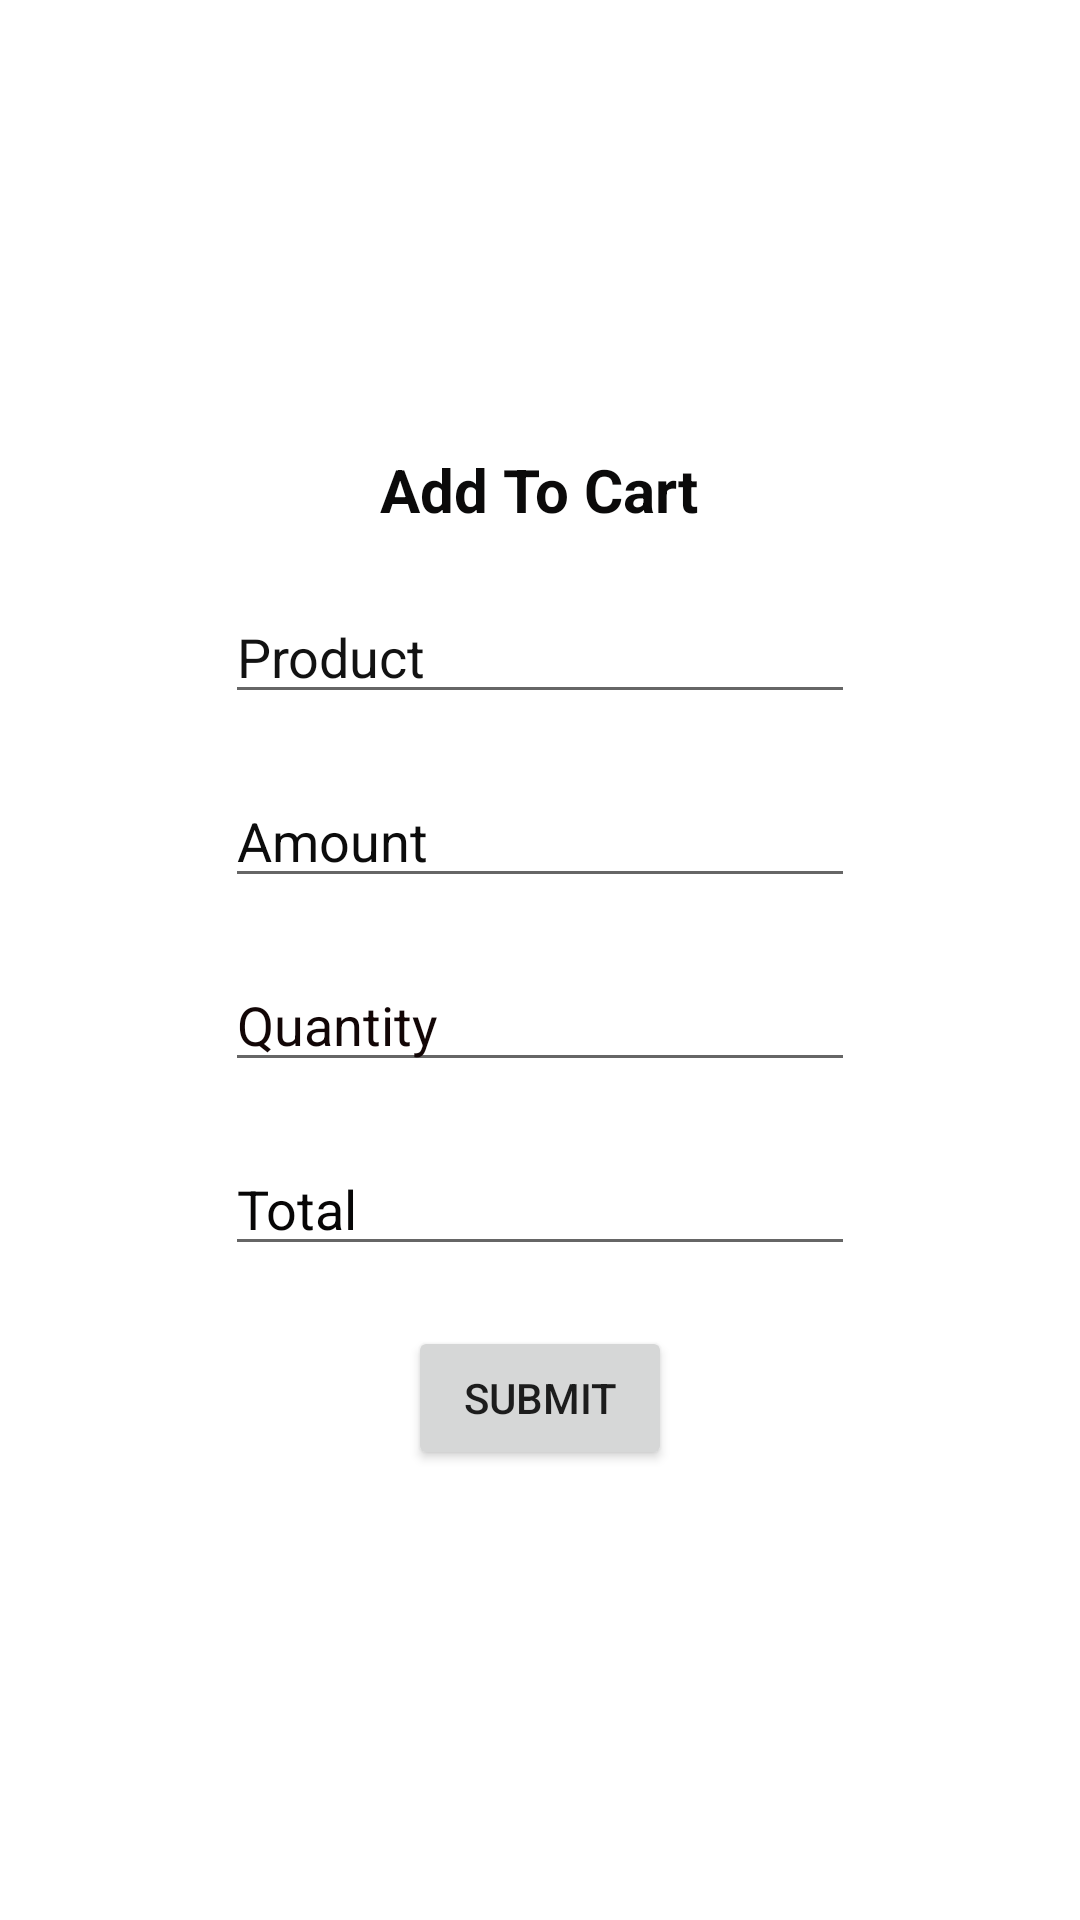

Layout XML and referenced resources for this Android screen:
<!-- AndroidManifest.xml: application theme Theme.Bike_store -->
<!-- res/layout/activity_addcart.xml -->
<?xml version="1.0" encoding="utf-8"?>
<LinearLayout xmlns:android="http://schemas.android.com/apk/res/android"
    xmlns:app="http://schemas.android.com/apk/res-auto"
    xmlns:tools="http://schemas.android.com/tools"
    android:layout_width="match_parent"
    android:background="@drawable/bike"
    android:layout_height="match_parent"
    android:orientation="vertical"
    android:gravity="center"
    tools:context=".Addcart">


    <TextView
        android:id="@+id/textView11"
        android:layout_width="wrap_content"
        android:layout_height="wrap_content"
        android:text="Add To Cart"
        android:textColor="#0B0A0A"
        android:textSize="20dp"
        android:textStyle="bold"
        tools:layout_editor_absoluteX="189dp"
        tools:layout_editor_absoluteY="108dp" />

    <EditText
        android:id="@+id/menu"
        android:layout_width="wrap_content"
        android:layout_height="wrap_content"
        android:layout_marginTop="20dp"
        android:ems="10"
        android:focusable="false"
        android:hint="Product"
        android:inputType="textPersonName"
        android:textColor="#0C0C0C"
        android:textColorHint="#121212"
        tools:layout_editor_absoluteX="35dp"
        tools:layout_editor_absoluteY="203dp" />

    <EditText
        android:id="@+id/amount"
        android:layout_width="wrap_content"
        android:layout_height="wrap_content"
        android:layout_marginTop="20dp"

        android:ems="10"
        android:focusable="false"
        android:hint="Amount"

        android:inputType="number"
        android:textColor="#0E0E0E"
        android:textColorHint="#0C0C0C"
        tools:layout_editor_absoluteX="35dp"
        tools:layout_editor_absoluteY="203dp" />

    <EditText
        android:id="@+id/quantity"
        android:layout_width="wrap_content"
        android:layout_height="wrap_content"
        android:layout_marginTop="20dp"
        android:ems="10"
        android:hint="Quantity"
        android:inputType="number"
        android:textColor="#0C0B0B"
        android:textColorHint="#120606"
        tools:layout_editor_absoluteX="51dp"
        tools:layout_editor_absoluteY="282dp" />

    <EditText
        android:id="@+id/total"
        android:layout_width="wrap_content"
        android:layout_height="wrap_content"
        android:layout_marginTop="20dp"
        android:ems="10"
        android:hint="Total"
        android:focusable="false"
        android:inputType="number"
        android:textColor="#0E0E0E"
        android:textColorHint="#070606"
        tools:layout_editor_absoluteX="51dp"
        tools:layout_editor_absoluteY="282dp" />

    <Button
        android:id="@+id/book"
        android:layout_width="wrap_content"
        android:layout_height="wrap_content"
        android:layout_marginTop="20dp"
        android:text="Submit" />


</LinearLayout>
<!-- resources referenced by this layout -->
<resources>
  <style name="Theme.Bike_store" parent="Theme.MaterialComponents.DayNight.DarkActionBar">
          
          <item name="colorPrimary">@color/purple_500</item>
          <item name="colorPrimaryVariant">@color/purple_700</item>
          <item name="colorOnPrimary">@color/white</item>
          
          <item name="colorSecondary">@color/teal_200</item>
          <item name="colorSecondaryVariant">@color/teal_700</item>
          <item name="colorOnSecondary">@color/black</item>
          
          <item name="android:statusBarColor" tools:targetApi="l">?attr/colorPrimaryVariant</item>
          
      </style>
  <!-- not gathered from this repository: default colours our renderer supplied (Android Studio template values) -->
  <color name="purple_500">#FF6200EE</color>
  <color name="purple_700">#FF3700B3</color>
  <color name="teal_200">#FF03DAC5</color>
  <color name="teal_700">#FF018786</color>
  <color name="black">#FF000000</color>
  <color name="white">#FFFFFFFF</color>
</resources>
